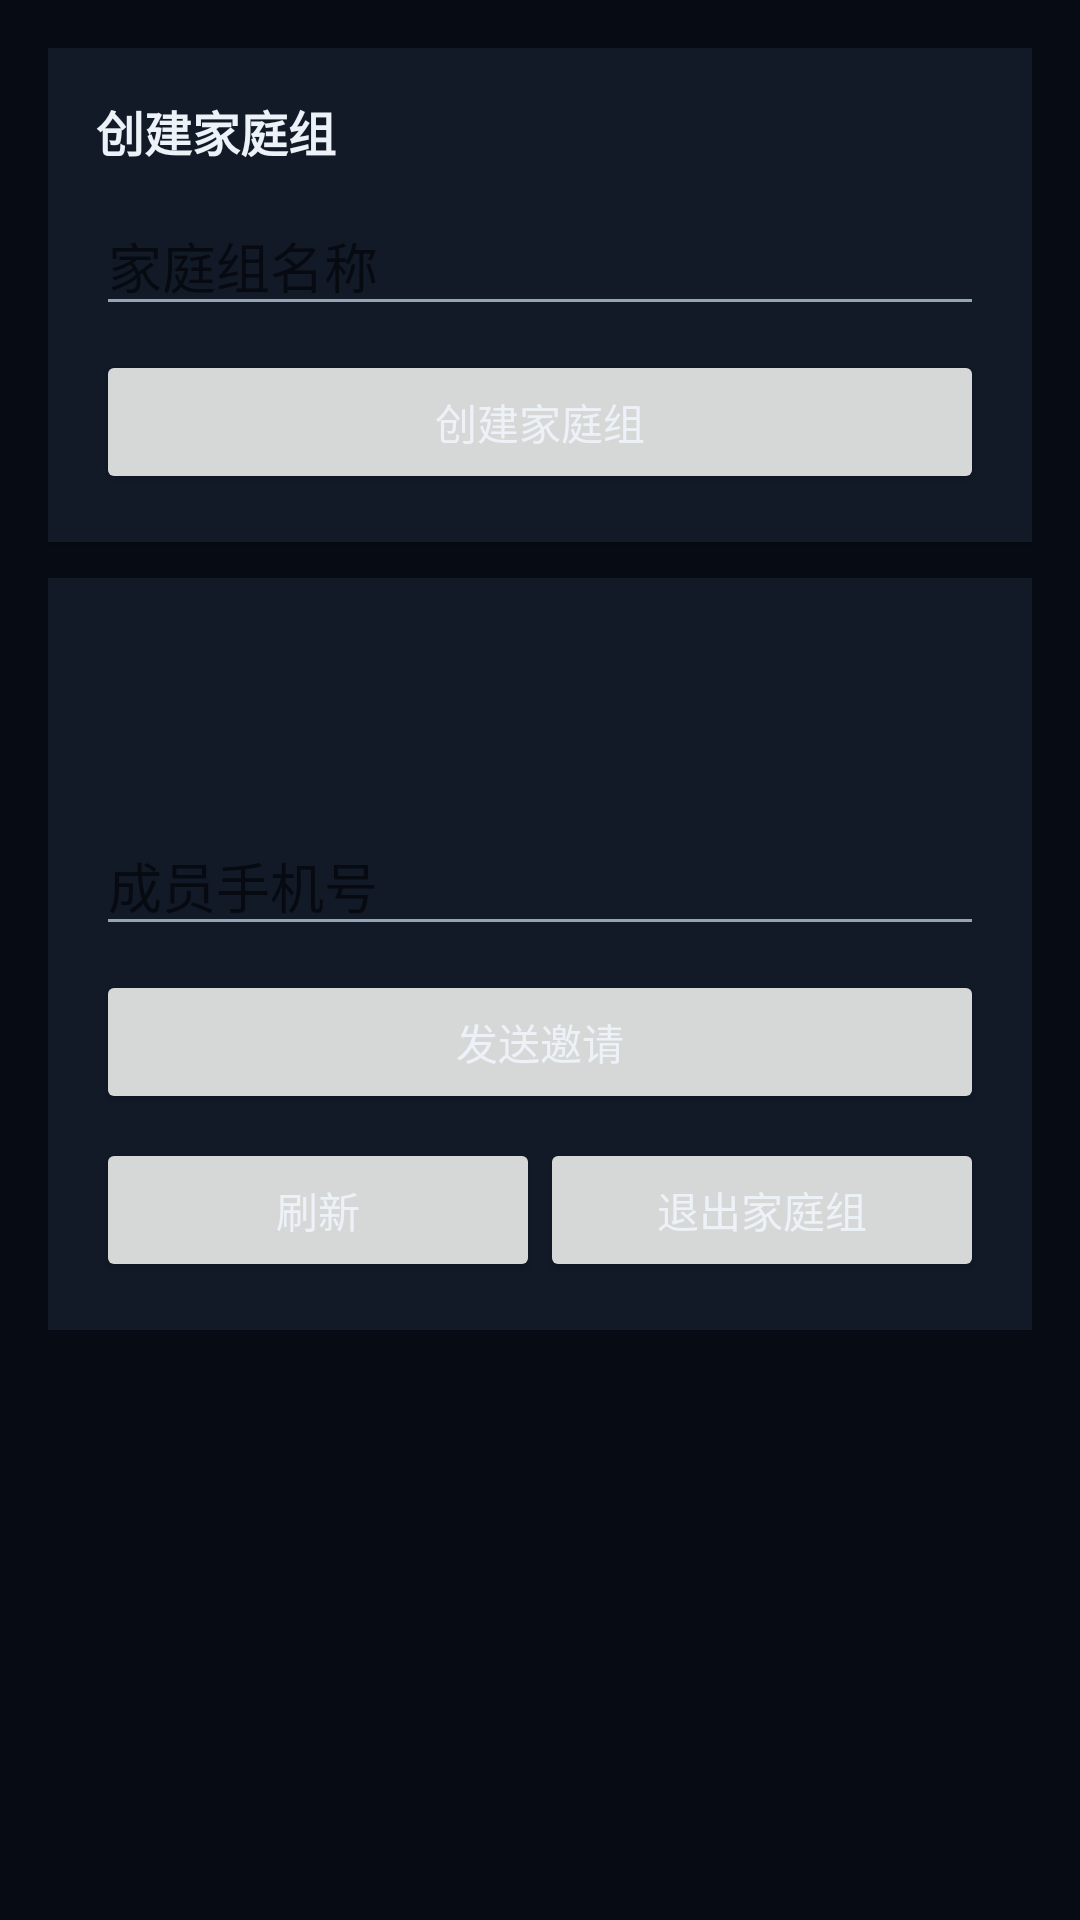

Reconstruct the res/layout file that produces this screen, plus the resources it refers to.
<!-- AndroidManifest.xml: application theme Theme.Survolocking -->
<!-- res/layout/activity_family.xml -->
<?xml version="1.0" encoding="utf-8"?>
<ScrollView xmlns:android="http://schemas.android.com/apk/res/android"
    android:layout_width="match_parent"
    android:layout_height="match_parent"
    android:background="@color/background"
    android:padding="16dp">

    <LinearLayout
        android:layout_width="match_parent"
        android:layout_height="wrap_content"
        android:orientation="vertical">

        <LinearLayout
            android:layout_width="match_parent"
            android:layout_height="wrap_content"
            android:background="@color/surface"
            android:elevation="2dp"
            android:orientation="vertical"
            android:padding="16dp">

            <TextView
                style="@style/CardTitle"
                android:layout_width="match_parent"
                android:layout_height="wrap_content"
                android:text="@string/btn_create_family" />

            <EditText
                android:id="@+id/etFamilyName"
                android:layout_width="match_parent"
                android:layout_height="wrap_content"
                android:layout_marginTop="10dp"
                android:hint="@string/family_name_hint"
                android:importantForAutofill="no"
                android:maxLength="50" />

            <Button
                android:id="@+id/btnCreateFamily"
                android:layout_width="match_parent"
                android:layout_height="wrap_content"
                android:layout_marginTop="8dp"
                android:text="@string/btn_create_family" />
        </LinearLayout>

        <LinearLayout
            android:id="@+id/memberCard"
            android:layout_width="match_parent"
            android:layout_height="wrap_content"
            android:layout_marginTop="12dp"
            android:background="@color/surface"
            android:elevation="2dp"
            android:orientation="vertical"
            android:padding="16dp">

            <TextView
                android:id="@+id/tvFamilyName"
                style="@style/CardTitle"
                android:layout_width="match_parent"
                android:layout_height="wrap_content" />

            <TextView
                android:id="@+id/tvMembers"
                style="@style/CardBody"
                android:layout_width="match_parent"
                android:layout_height="wrap_content"
                android:layout_marginTop="10dp"
                android:lineSpacingExtra="4dp" />

            <EditText
                android:id="@+id/etInvitePhone"
                android:layout_width="match_parent"
                android:layout_height="wrap_content"
                android:layout_marginTop="14dp"
                android:hint="@string/invite_phone_hint"
                android:importantForAutofill="no"
                android:inputType="phone"
                android:maxLength="20" />

            <Button
                android:id="@+id/btnInvite"
                android:layout_width="match_parent"
                android:layout_height="wrap_content"
                android:layout_marginTop="8dp"
                android:text="@string/btn_invite" />

            <LinearLayout
                android:layout_width="match_parent"
                android:layout_height="wrap_content"
                android:layout_marginTop="8dp"
                android:orientation="horizontal">

                <Button
                    android:id="@+id/btnRefresh"
                    android:layout_width="0dp"
                    android:layout_height="wrap_content"
                    android:layout_weight="1"
                    android:text="@string/btn_refresh" />

                <Button
                    android:id="@+id/btnLeave"
                    android:layout_width="0dp"
                    android:layout_height="wrap_content"
                    android:layout_weight="1"
                    android:text="@string/btn_leave" />
            </LinearLayout>
        </LinearLayout>

    </LinearLayout>
</ScrollView>
<!-- resources referenced by this layout -->
<resources>
  <color name="background">#070B14</color>
  <color name="surface">#121A28</color>
  <string name="btn_create_family">创建家庭组</string>
  <string name="btn_invite">发送邀请</string>
  <string name="btn_leave">退出家庭组</string>
  <string name="btn_refresh">刷新</string>
  <string name="family_name_hint">家庭组名称</string>
  <string name="invite_phone_hint">成员手机号</string>
  <style name="CardBody">
          <item name="android:textSize">13sp</item>
          <item name="android:textColor">@color/text_secondary</item>
      </style>
  <style name="CardTitle">
          <item name="android:textSize">16sp</item>
          <item name="android:textStyle">bold</item>
          <item name="android:textColor">@color/text_primary</item>
      </style>
  <color name="text_secondary">#95A4B3</color>
  <color name="text_primary">#ECF2F7</color>
  <color name="primary">#34D9C4</color>
  <color name="primary_dark">#0F766E</color>
  <color name="accent">#F5A623</color>
  <color name="bg_deep">#070B14</color>
  <!-- drawable bg_app_gradient (drawable) -->
  <?xml version="1.0" encoding="utf-8"?>
  <shape xmlns:android="http://schemas.android.com/apk/res/android"
      android:shape="rectangle">
      <gradient
          android:type="linear"
          android:angle="135"
          android:startColor="@color/bg_gradient_top"
          android:centerColor="@color/bg_gradient_mid"
          android:endColor="@color/bg_gradient_bottom" />
  </shape>
  <style name="Widget.Survolocking.GlassCard" parent="Widget.MaterialComponents.CardView">
          <item name="cardBackgroundColor">@color/glass</item>
          <item name="cardElevation">0dp</item>
          <item name="cardCornerRadius">20dp</item>
          <item name="strokeColor">@color/glass_stroke</item>
          <item name="strokeWidth">1dp</item>
      </style>
  <style name="Widget.Survolocking.BottomNav" parent="Widget.MaterialComponents.BottomNavigationView">
          <item name="backgroundTint">@color/glass_strong</item>
          <item name="itemIconTint">@color/bottom_nav_tint</item>
          <item name="itemTextColor">@color/bottom_nav_tint</item>
          <item name="itemRippleColor">@color/primary</item>
          <item name="elevation">0dp</item>
      </style>
  <style name="Widget.Survolocking.Button" parent="Widget.MaterialComponents.Button">
          <item name="backgroundTint">@null</item>
          <item name="android:background">@drawable/bg_primary_button</item>
          <item name="android:textColor">@color/text_on_primary</item>
          <item name="cornerRadius">14dp</item>
          <item name="android:textStyle">bold</item>
      </style>
  <color name="bg_gradient_top">#0E1B2E</color>
  <color name="bg_gradient_mid">#0B1626</color>
  <color name="bg_gradient_bottom">#060A12</color>
  <color name="glass">#1AFFFFFF</color>
  <color name="glass_stroke">#33FFFFFF</color>
  <color name="glass_strong">#26FFFFFF</color>
  <!-- drawable bg_primary_button (drawable) -->
  <?xml version="1.0" encoding="utf-8"?>
  <selector xmlns:android="http://schemas.android.com/apk/res/android">
      <item android:state_pressed="true">
          <shape android:shape="rectangle">
              <gradient
                  android:angle="135"
                  android:startColor="@color/primary_dark"
                  android:endColor="@color/primary" />
              <corners android:radius="24dp" />
          </shape>
      </item>
      <item>
          <shape android:shape="rectangle">
              <gradient
                  android:angle="135"
                  android:startColor="@color/primary"
                  android:endColor="@color/primary_variant" />
              <corners android:radius="24dp" />
          </shape>
      </item>
  </selector>
  <color name="text_on_primary">#04201C</color>
  <color name="primary_variant">#5EEAD4</color>
</resources>
